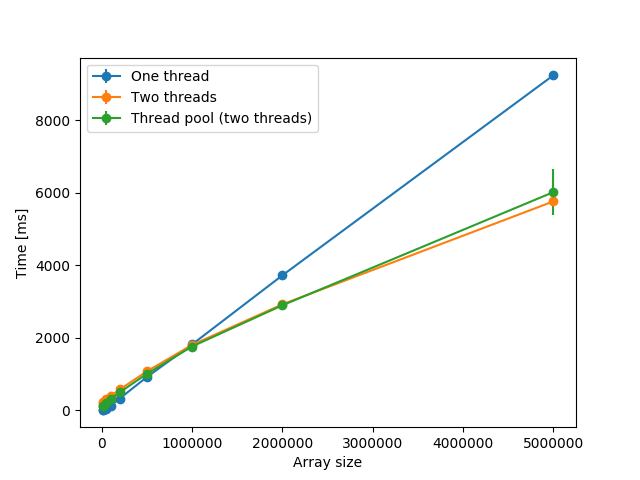

The table this chart was drawn from, first rows:
5000000, 7301.0
10000, 109.0
10000, 138.0
10000, 153.0
10000, 120.0
10000, 131.0
10000, 117.0
10000, 144.0
10000, 104.0
10000, 146.0
10000, 100.0
10000, 114.0
10000, 100.0
20000, 104.0
20000, 117.0
20000, 155.0
20000, 158.0
20000, 150.0
20000, 125.0
20000, 140.0
20000, 155.0
20000, 138.0
20000, 131.0
20000, 99.0
50000, 198.0
50000, 245.0
50000, 202.0
50000, 210.0
50000, 202.0
50000, 189.0
50000, 207.0
50000, 238.0
50000, 239.0
50000, 243.0
50000, 200.0
100000, 287.0
100000, 325.0
100000, 325.0
100000, 321.0
100000, 297.0
100000, 328.0
100000, 281.0
100000, 338.0
100000, 288.0
100000, 299.0
200000, 469.0
200000, 519.0
200000, 475.0
200000, 518.0
200000, 471.0
200000, 574.0
200000, 467.0
200000, 514.0
200000, 469.0
200000, 537.0
200000, 473.0
500000, 1089
500000, 1005
500000, 995.0
500000, 955.0
500000, 980.0
... 37 more rows
